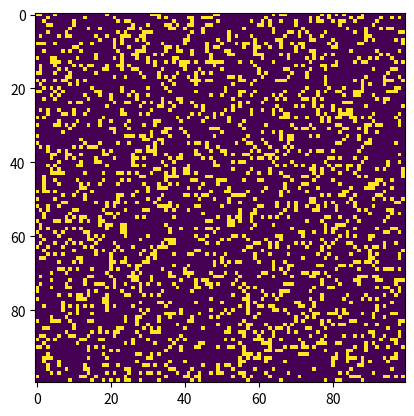

The matplotlib source for this figure:
import numpy as np
import matplotlib.pyplot as plt
import matplotlib.animation as animation

# grid size 
N = 100

# initial random grid
p0, p1 = 0.8, 0.2
grid = np.random.choice([0, 1], N*N, p=[p0, p1]).reshape(N, N)


def update(frameNum, img, grid):
    newGrid = grid.copy()
    for i in range(N):
        for j in range(N):
            # conta os vizinhos vivos
            total = int((grid[i, (j-1)%N] + grid[i, (j+1)%N] +
                          grid[(i-1)%N, j] + grid[(i+1)%N, j] +
                          grid[(i-1)%N, (j-1)%N] + grid[(i-1)%N, (j+1)%N] +
                          grid[(i+1)%N, (j-1)%N] + grid[(i+1)%N, (j+1)%N]))

            # regras do jogo
            if grid[i, j] == 1:  # célula tá viva
                if total < 2 or total > 3:
                    newGrid[i, j] = 0  # morre
            else:  
                if total == 3:
                    newGrid[i, j] = 1  

    img.set_array(newGrid)
    grid[:] = newGrid
    plt.title(f"Conway Game of Life - Frame {frameNum}")
    return img,

fig, ax = plt.subplots()
img = ax.imshow(grid, interpolation='nearest')
ani = animation.FuncAnimation(fig, update, fargs=(img, grid), frames=1000, repeat=False)
plt.show()

